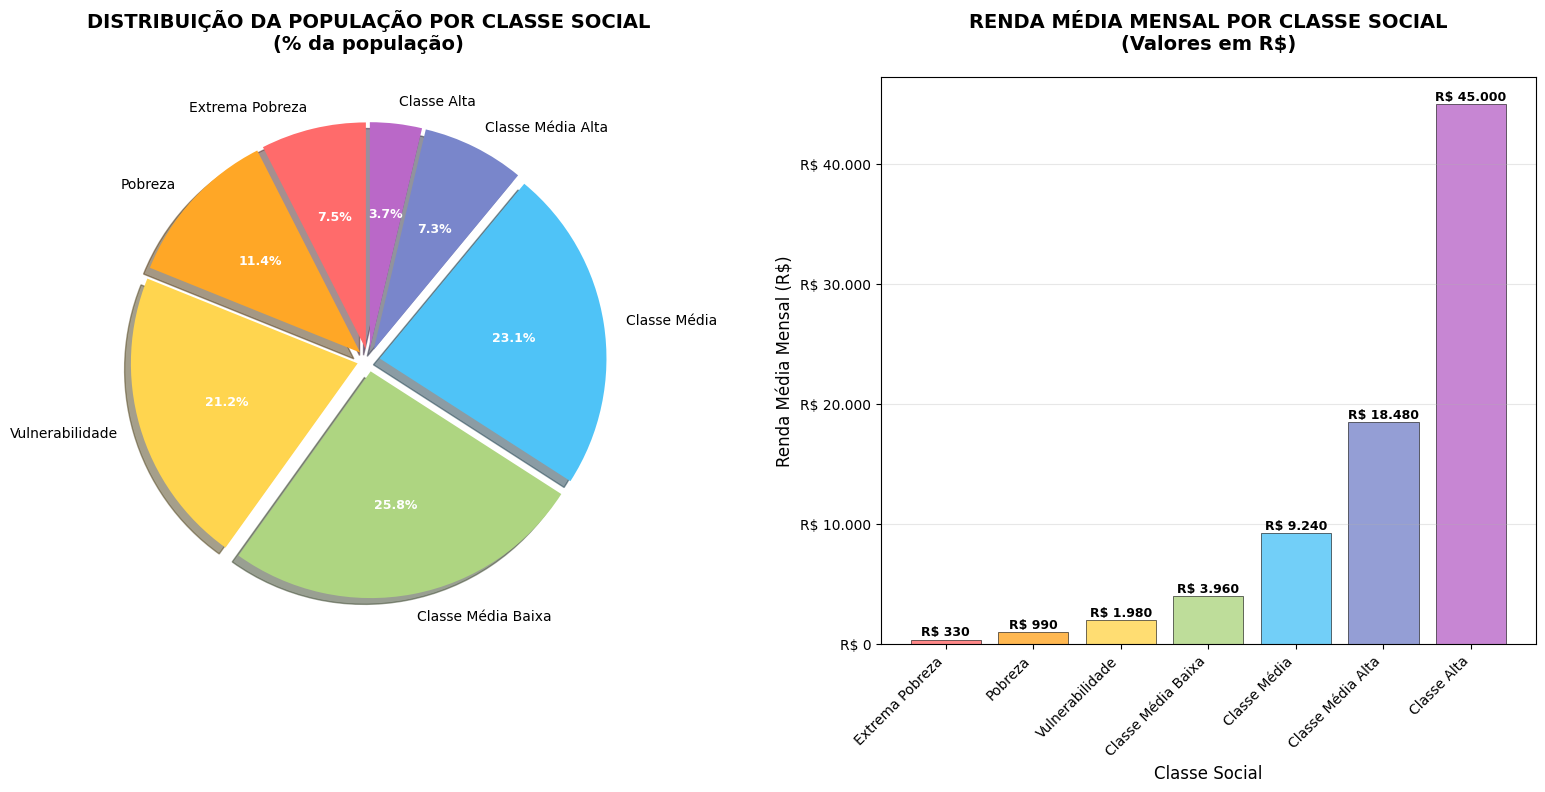
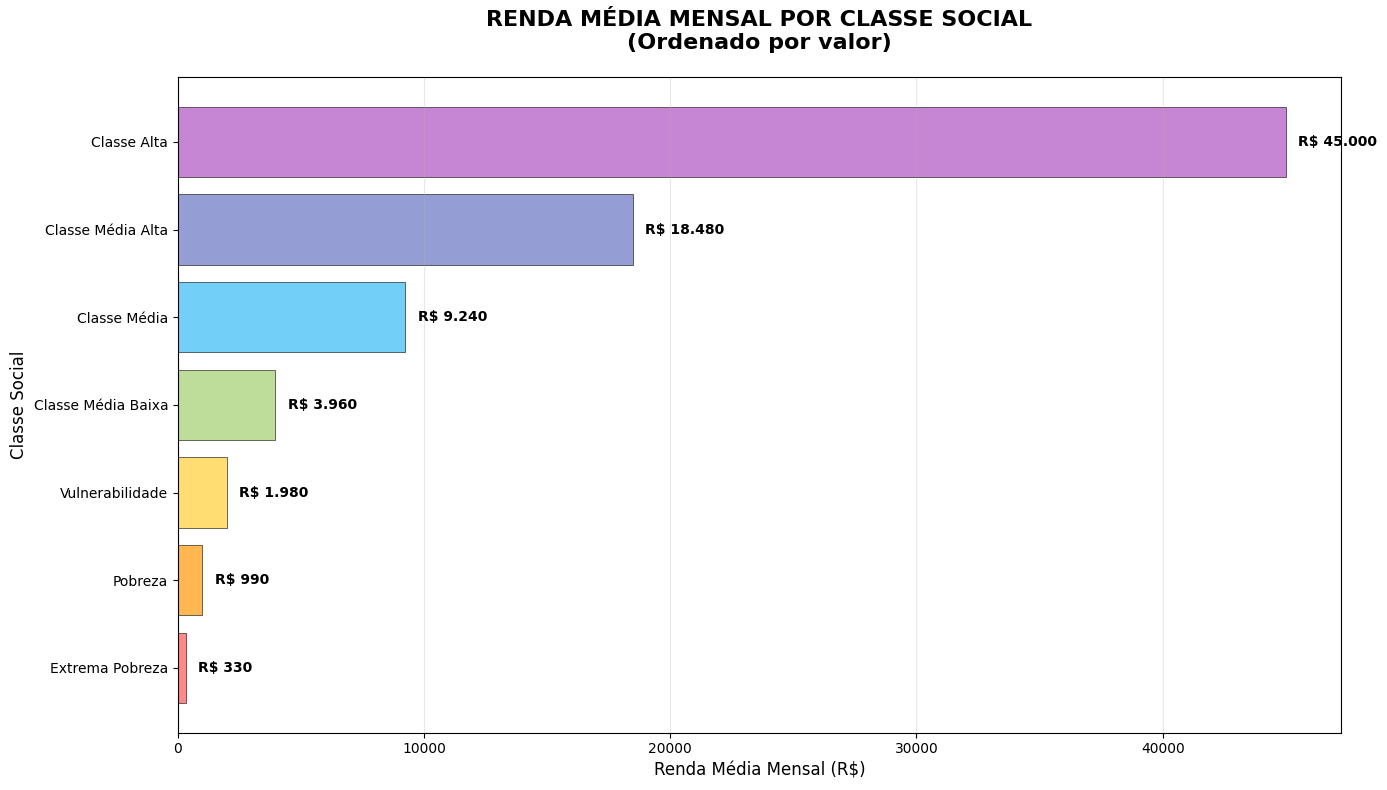

Reproduce these figures in Python, in order.
import pandas as pd
import matplotlib.pyplot as plt
import numpy as np

# Dados do distribuicao_classes_sociais.csv
distribuicao_classes_data = {
    'classe_social': ['Extrema Pobreza', 'Pobreza', 'Vulnerabilidade', 'Classe Média Baixa', 'Classe Média', 'Classe Média Alta', 'Classe Alta'],
    'percentual_populacao': [7.5, 11.4, 21.2, 25.8, 23.1, 7.3, 3.7],
    'renda_media_mensal': [330, 990, 1980, 3960, 9240, 18480, 45000],
    'faixa_renda_sm': ['Até 0,25 SM', '0,25-1 SM', '1-2 SM', '2-4 SM', '4-10 SM', '10-20 SM', 'Acima de 20 SM']
}

# Criar DataFrame
distribuicao_classes = pd.DataFrame(distribuicao_classes_data)

print("📊 Dados carregados com sucesso!")
print("\nTabela de Classes Sociais:")
print(distribuicao_classes.to_string(index=False))

# Configuração do estilo dos gráficos
plt.style.use('default')
cores = ['#FF6B6B', '#FFA726', '#FFD54F', '#AED581', '#4FC3F7', '#7986CB', '#BA68C8']

# Criar figura com dois subplots
fig, (ax1, ax2) = plt.subplots(1, 2, figsize=(16, 8))

# GRÁFICO 1: PIZZA - Percentual da População por Classe Social
explode = (0.05, 0.05, 0.05, 0.05, 0.05, 0.05, 0.05)  # Destacar cada fatia

wedges, texts, autotexts = ax1.pie(
    distribuicao_classes['percentual_populacao'],
    labels=distribuicao_classes['classe_social'],
    autopct='%1.1f%%',
    startangle=90,
    colors=cores,
    explode=explode,
    shadow=True
)

# Melhorar a aparência do gráfico de pizza
for autotext in autotexts:
    autotext.set_color('white')
    autotext.set_fontweight('bold')
    autotext.set_fontsize(9)

ax1.set_title('DISTRIBUIÇÃO DA POPULAÇÃO POR CLASSE SOCIAL\n(% da população)', 
              fontsize=14, fontweight='bold', pad=20)

# GRÁFICO 2: BARRAS - Renda Média por Classe Social
bars = ax2.bar(distribuicao_classes['classe_social'], 
               distribuicao_classes['renda_media_mensal'], 
               color=cores, alpha=0.8, edgecolor='black', linewidth=0.5)

ax2.set_title('RENDA MÉDIA MENSAL POR CLASSE SOCIAL\n(Valores em R$)', 
              fontsize=14, fontweight='bold', pad=20)
ax2.set_ylabel('Renda Média Mensal (R$)', fontsize=12)
ax2.set_xlabel('Classe Social', fontsize=12)

# Rotacionar labels do eixo x para melhor visualização
ax2.set_xticklabels(distribuicao_classes['classe_social'], rotation=45, ha='right')

# Adicionar valores nas barras
for bar in bars:
    height = bar.get_height()
    ax2.text(bar.get_x() + bar.get_width()/2., height + 100,
             f'R$ {height:,.0f}'.replace(',', '.'),
             ha='center', va='bottom', fontweight='bold', fontsize=9)

# Formatar eixo Y para melhor visualização
ax2.yaxis.set_major_formatter(plt.FuncFormatter(lambda x, p: f'R$ {x:,.0f}'.replace(',', '.')))
ax2.grid(True, alpha=0.3, axis='y')

# Ajustar layout
plt.tight_layout()

# Salvar gráfico
plt.savefig('distribuicao_classes_sociais.png', dpi=300, bbox_inches='tight')
plt.show()

# GRÁFICO 3: GRÁFICO DE BARRAS HORIZONTAIS (alternativo)
plt.figure(figsize=(14, 8))

# Ordenar por renda para melhor visualização
df_ordenado = distribuicao_classes.sort_values('renda_media_mensal', ascending=True)

bars_h = plt.barh(df_ordenado['classe_social'], df_ordenado['renda_media_mensal'], 
                  color=cores, alpha=0.8, edgecolor='black', linewidth=0.5)

plt.title('RENDA MÉDIA MENSAL POR CLASSE SOCIAL\n(Ordenado por valor)', 
          fontsize=16, fontweight='bold', pad=20)
plt.xlabel('Renda Média Mensal (R$)', fontsize=12)
plt.ylabel('Classe Social', fontsize=12)

# Adicionar valores nas barras horizontais
for bar in bars_h:
    width = bar.get_width()
    plt.text(width + 500, bar.get_y() + bar.get_height()/2,
             f'R$ {width:,.0f}'.replace(',', '.'),
             ha='left', va='center', fontweight='bold', fontsize=10)

plt.grid(True, alpha=0.3, axis='x')
plt.tight_layout()
plt.savefig('renda_media_horizontal.png', dpi=300, bbox_inches='tight')
plt.show()

# ESTATÍSTICAS DESCRITIVAS
print("\n" + "="*60)
print("📈 ESTATÍSTICAS DESCRITIVAS")
print("="*60)

total_populacao = distribuicao_classes['percentual_populacao'].sum()
populacao_media_baixa = distribuicao_classes.loc[distribuicao_classes['classe_social'].isin(['Extrema Pobreza', 'Pobreza', 'Vulnerabilidade']), 'percentual_populacao'].sum()
populacao_classe_media = distribuicao_classes.loc[distribuicao_classes['classe_social'].isin(['Classe Média Baixa', 'Classe Média', 'Classe Média Alta']), 'percentual_populacao'].sum()

print(f"📊 Distribuição da População:")
print(f"   • Extrema Pobreza + Pobreza + Vulnerabilidade: {populacao_media_baixa:.1f}%")
print(f"   • Classe Média (Baixa + Média + Alta): {populacao_classe_media:.1f}%")
print(f"   • Classe Alta: {distribuicao_classes.loc[distribuicao_classes['classe_social'] == 'Classe Alta', 'percentual_populacao'].values[0]:.1f}%")
print(f"   • Total: {total_populacao:.1f}%")

print(f"\n💰 Faixas de Renda:")
renda_min = distribuicao_classes['renda_media_mensal'].min()
renda_max = distribuicao_classes['renda_media_mensal'].max()
diferenca_absoluta = renda_max - renda_min
diferenca_relativa = (renda_max / renda_min)

print(f"   • Menor renda média: R$ {renda_min:,.0f}".replace(',', '.'))
print(f"   • Maior renda média: R$ {renda_max:,.0f}".replace(',', '.'))
print(f"   • Diferença absoluta: R$ {diferenca_absoluta:,.0f}".replace(',', '.'))
print(f"   • Classe Alta ganha {diferenca_relativa:.1f}x mais que Extrema Pobreza")

print(f"\n🎯 Concentração de Renda:")
# Calcular participação na renda total
renda_total_ponderada = (distribuicao_classes['percentual_populacao'] * distribuicao_classes['renda_media_mensal']).sum()

print("   Participação na renda total:")
for _, row in distribuicao_classes.iterrows():
    participacao = (row['percentual_populacao'] * row['renda_media_mensal']) / renda_total_ponderada * 100
    print(f"   • {row['classe_social']:20}: {participacao:.1f}%")

print(f"\n✅ Gráficos salvos como 'distribuicao_classes_sociais.png' e 'renda_media_horizontal.png'")